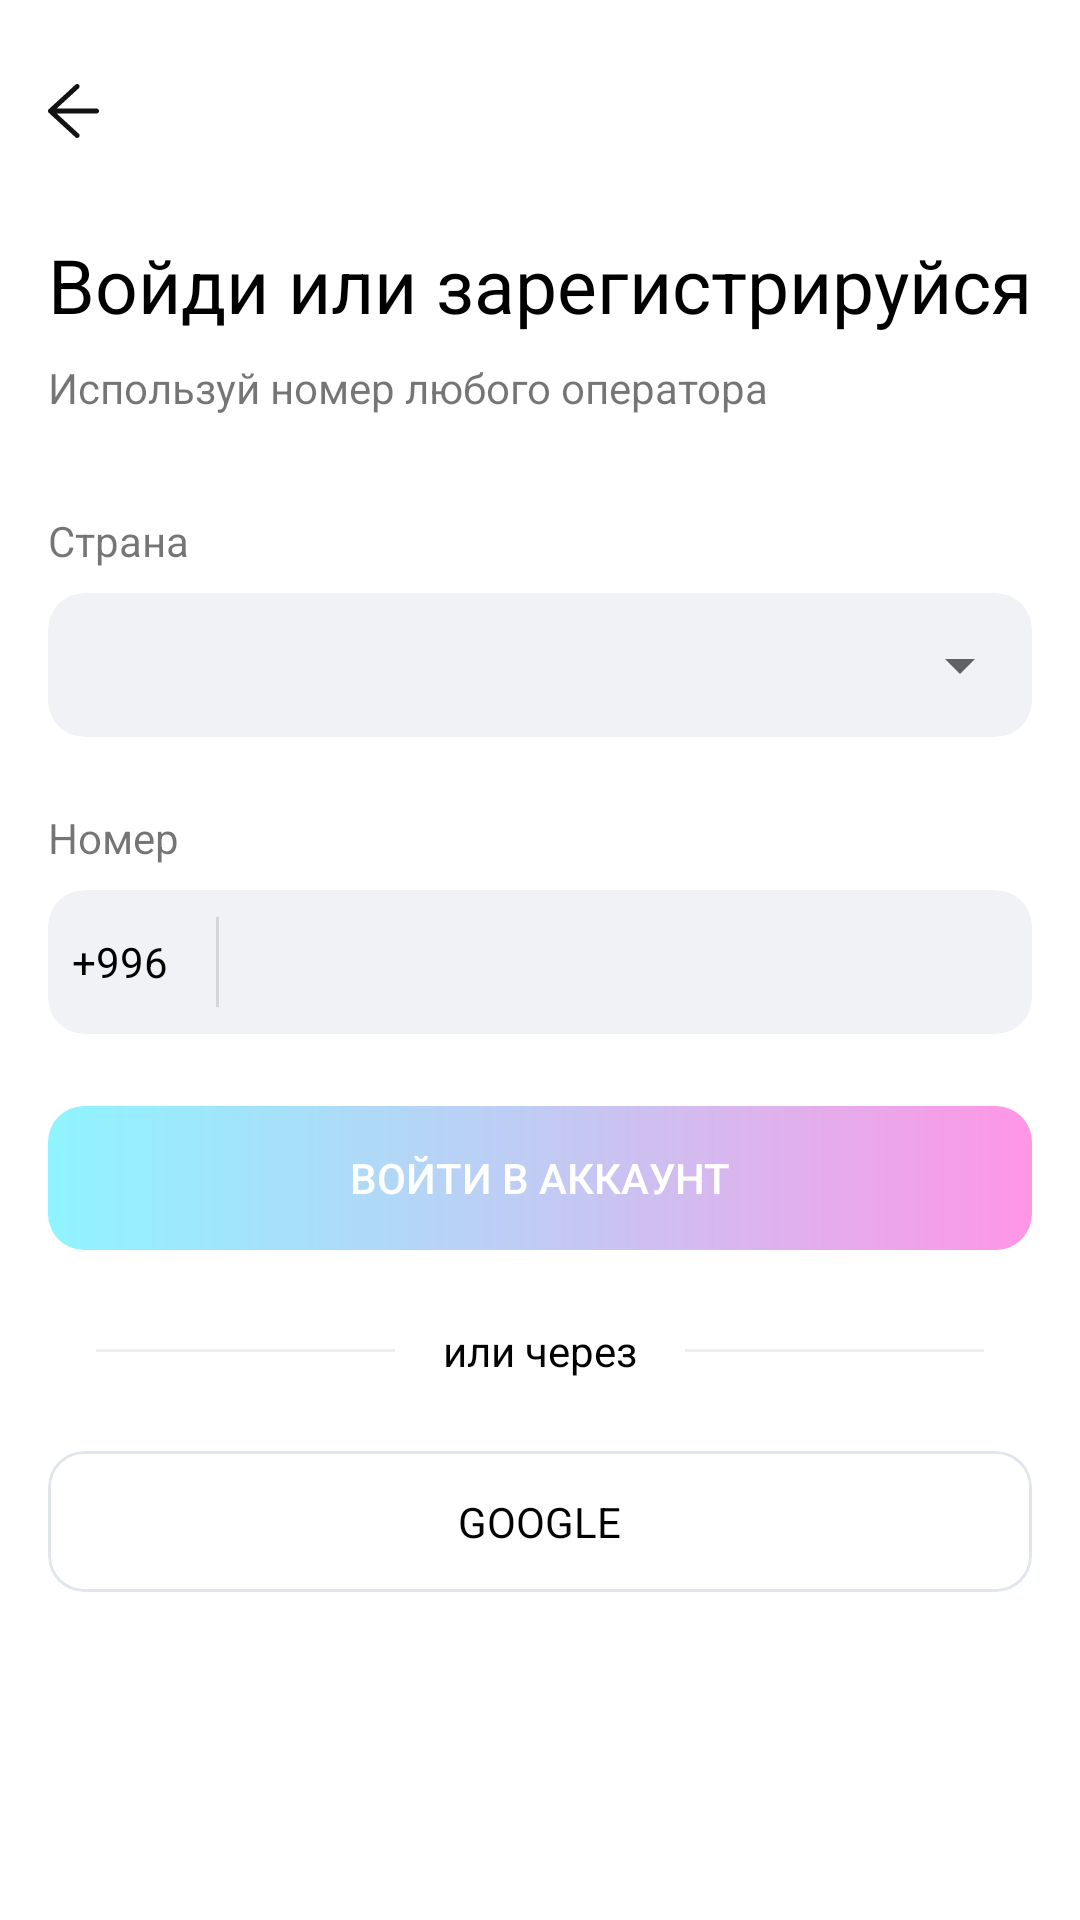

Reconstruct the res/layout file that produces this screen, plus the resources it refers to.
<!-- AndroidManifest.xml: application theme AppTheme -->
<!-- res/layout/activity_login.xml -->
<?xml version="1.0" encoding="utf-8"?>
<LinearLayout xmlns:android="http://schemas.android.com/apk/res/android"
    xmlns:app="http://schemas.android.com/apk/res-auto"
    xmlns:tools="http://schemas.android.com/tools"
    android:layout_width="match_parent"
    android:background="@color/white"
    android:layout_height="match_parent"
    android:orientation="vertical"
    tools:context=".ui.login.LoginActivity">

    <LinearLayout
        android:id="@+id/linearBack"
        android:layout_width="match_parent"
        android:layout_height="wrap_content"
        android:layout_marginStart="8dp"
        android:layout_marginTop="20dp"
        android:gravity="center_vertical"
        android:orientation="horizontal">

        <ImageView
            android:id="@+id/backBtn"
            android:layout_width="wrap_content"
            android:layout_height="wrap_content"
            android:background="?attr/selectableItemBackgroundBorderless"
            android:padding="8dp"
            android:src="@drawable/ic_left_chevron" />
    </LinearLayout>

    <LinearLayout
        android:layout_width="match_parent"
        android:layout_height="wrap_content"
        android:layout_marginHorizontal="16dp"
        android:layout_marginTop="24dp"
        android:orientation="vertical">

        <TextView
            android:layout_width="match_parent"
            android:layout_height="wrap_content"
            android:layout_marginBottom="8dp"
            android:text="Войди или зарегистрируйся"
            android:textColor="@color/black"
            android:textSize="25sp" />

        <TextView
            android:layout_width="match_parent"
            android:layout_height="wrap_content"
            android:layout_marginBottom="32dp"
            android:text="Используй номер любого оператора"
            android:textSize="14sp" />

        <TextView
            android:layout_width="match_parent"
            android:layout_height="wrap_content"
            android:layout_marginBottom="8dp"
            android:text="Страна"
            android:textSize="14sp" />

        <androidx.cardview.widget.CardView
            android:layout_width="match_parent"
            android:layout_height="wrap_content"
            android:layout_marginBottom="24dp"
            android:backgroundTint="@color/cardGreyBackground"
            app:cardCornerRadius="12dp"
            app:cardElevation="0dp">

            <Spinner
                android:id="@+id/spinner"
                android:layout_width="match_parent"
                android:layout_height="48dp"
                android:layout_marginStart="8dp"
                android:dropDownWidth="match_parent" />

        </androidx.cardview.widget.CardView>

        <TextView
            android:layout_width="match_parent"
            android:layout_height="wrap_content"
            android:layout_marginBottom="8dp"
            android:text="Номер"
            android:textSize="14sp" />

        <com.google.android.material.card.MaterialCardView
            android:id="@+id/numberCard"
            android:layout_width="match_parent"
            android:layout_height="wrap_content"
            android:layout_marginBottom="24dp"
            android:backgroundTint="@color/cardGreyBackground"
            android:theme="@style/Theme.MaterialComponents.Light"
            app:cardCornerRadius="12dp"
            app:cardElevation="0dp"
            app:strokeColor="@color/greenCardStroke">

            <LinearLayout
                android:layout_width="match_parent"
                android:layout_height="48dp"
                android:gravity="center_vertical"
                android:orientation="horizontal">

                <TextView
                    android:id="@+id/prefixNumber"
                    android:layout_width="wrap_content"
                    android:layout_height="wrap_content"
                    android:layout_marginStart="8dp"
                    android:ellipsize="end"
                    android:maxLines="1"
                    android:text="+996"
                    android:textColor="@color/black"
                    android:textSize="14sp" />

                <View
                    android:layout_width="1dp"
                    android:layout_height="30dp"
                    android:layout_marginVertical="8dp"
                    android:layout_marginStart="16dp"
                    android:layout_marginEnd="8dp"
                    android:background="@color/lineBackground" />

                <RelativeLayout
                    android:layout_width="match_parent"
                    android:layout_height="wrap_content">

                    <EditText
                        android:id="@+id/number"
                        android:layout_width="match_parent"
                        android:layout_height="wrap_content"
                        android:background="#00000000"
                        android:ellipsize="end"
                        android:imeOptions="actionDone"
                        android:inputType="number"
                        android:maxLines="1"
                        android:textColor="@color/black"
                        android:textSize="14sp" />

                    <ImageView
                        android:id="@+id/clearNumberBtn"
                        android:visibility="gone"
                        android:layout_width="20dp"
                        android:background="?attr/selectableItemBackgroundBorderless"
                        android:layout_height="20dp"
                        android:layout_marginEnd="12dp"
                        android:layout_alignParentEnd="true"
                        android:src="@drawable/ic_x" />
                </RelativeLayout>

            </LinearLayout>

        </com.google.android.material.card.MaterialCardView>

        <Button
            android:id="@+id/nextBtn"
            android:layout_width="match_parent"
            android:layout_height="wrap_content"
            android:layout_marginBottom="24dp"
            android:enabled="false"
            android:alpha="0.5"
            android:background="@drawable/gradient_button_background"
            android:text="@string/log_in"
            android:textColor="@color/white" />

        <LinearLayout
            android:orientation="horizontal"
            android:layout_width="match_parent"
            android:layout_marginBottom="24dp"
            android:gravity="center"
            android:layout_marginHorizontal="16dp"
            android:layout_height="wrap_content">

            <View
                android:background="@color/separatorColor"
                android:layout_width="0dp"
                android:layout_weight="1"
                android:layout_height="1dp"/>

            <TextView
                android:layout_width="wrap_content"
                android:layout_marginHorizontal="16dp"
                android:layout_height="wrap_content"
                android:text="или через"
                android:textColor="#000000"
                android:textSize="14sp" />

            <View
                android:background="@color/separatorColor"
                android:layout_width="0dp"
                android:layout_weight="1"
                android:layout_height="1dp"/>
        </LinearLayout>

        <com.google.android.material.card.MaterialCardView
            android:id="@+id/registerBtn"
            android:layout_width="match_parent"
            android:clickable="true"
            android:focusable="true"
            android:background="?attr/selectableItemBackground"
            android:layout_height="wrap_content"
            android:layout_marginBottom="12dp"
            android:theme="@style/Theme.MaterialComponents.Light"
            app:cardCornerRadius="12dp"
            app:cardElevation="0dp"
            app:strokeColor="@color/greyCardBackground"
            app:strokeWidth="1dp">

            <TextView
                android:layout_width="wrap_content"
                android:layout_height="wrap_content"
                android:layout_gravity="center"
                android:layout_marginVertical="14dp"
                android:text="GOOGLE"
                android:textColor="@color/black" />
        </com.google.android.material.card.MaterialCardView>

    </LinearLayout>


</LinearLayout>
<!-- resources referenced by this layout -->
<resources>
  <color name="black">#FF000000</color>
  <color name="cardGreyBackground">#F0F2F5</color>
  <color name="greenCardStroke">#3FDF3F</color>
  <color name="greyCardBackground">#E0E6EC</color>
  <color name="lineBackground">#D3D5D7</color>
  <color name="separatorColor">#EEEEEE</color>
  <color name="white">#FFFFFFFF</color>
  <!-- drawable gradient_button_background (drawable) -->
  <?xml version="1.0" encoding="utf-8"?>
  <shape xmlns:android="http://schemas.android.com/apk/res/android"
      android:shape="rectangle">
      <corners
          android:radius="12dp" />
      <gradient
          android:startColor="#FF2DCD"
          android:centerColor="#8297E9"
          android:endColor="#1FEAFF"
          android:angle="180"/>
  
  </shape>
  <!-- drawable ic_left_chevron (drawable) -->
  <vector xmlns:android="http://schemas.android.com/apk/res/android"
      android:width="17dp"
      android:height="18dp"
      android:viewportWidth="17"
      android:viewportHeight="18">
    <path
        android:pathData="M10.3133,0.2678C10.5909,0.5765 10.5915,1.0411 10.3297,1.3498L10.2588,1.4236L2.9029,8.181L16.1905,8.1818C16.6376,8.1818 17,8.5481 17,9C17,9.4196 16.6875,9.7654 16.2849,9.8127L16.1905,9.8182L2.9013,9.8174L10.2588,16.5764C10.5642,16.857 10.6085,17.3195 10.3769,17.652L10.3133,17.7322C10.0357,18.0408 9.5781,18.0856 9.2491,17.8515L9.1697,17.7872L0.265,9.6054C0.2374,9.5801 0.212,9.5533 0.1887,9.5253C0.1555,9.4851 0.1259,9.4416 0.1006,9.3954C-0.0335,9.1503 -0.0335,8.8497 0.1005,8.6045L0.1417,8.5374L0.2051,8.4557L0.265,8.3946L9.1697,0.2128C9.5006,-0.0912 10.0125,-0.0665 10.3133,0.2678Z"
        android:fillColor="#121212"/>
  </vector>
  <!-- drawable ic_x (drawable) -->
  <vector xmlns:android="http://schemas.android.com/apk/res/android"
      android:width="12dp"
      android:height="12dp"
      android:viewportWidth="12"
      android:viewportHeight="12">
    <path
        android:pathData="M9.75,2.25L2.25,9.75"
        android:strokeLineJoin="round"
        android:strokeWidth="0.9"
        android:fillColor="#00000000"
        android:strokeColor="@color/xColor"
        android:strokeLineCap="round"/>
    <path
        android:pathData="M2.25,2.25L9.75,9.75"
        android:strokeLineJoin="round"
        android:strokeWidth="0.9"
        android:fillColor="#00000000"
        android:strokeColor="@color/xColor"
        android:strokeLineCap="round"/>
  </vector>
  <string name="log_in">ВОЙТИ В АККАУНТ</string>
  <color name="xColor">#A0B0C2</color>
  <color name="colorPrimary">#FFCD00</color>
  <color name="colorPrimaryDark">#F5F5F5</color>
  <color name="colorAccent">#FFCD00</color>
  <color name="primaryBackgroundColor">#F5F5F5</color>
  <color name="primaryContainerBgColor">#FFF</color>
  <color name="lightGray">#E8E8E8</color>
  <color name="primaryTextColor">#191919</color>
  <color name="midGray">#909090</color>
  <color name="yellow50opacity">#80FFE680</color>
</resources>
